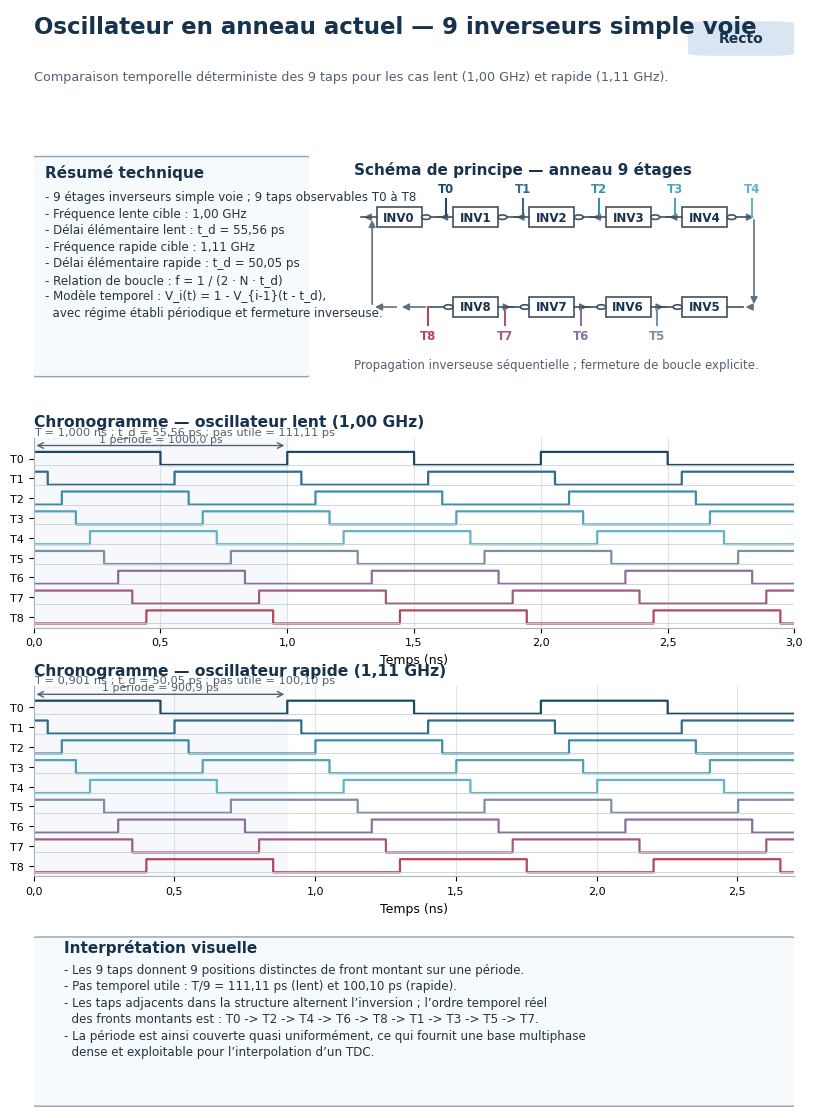
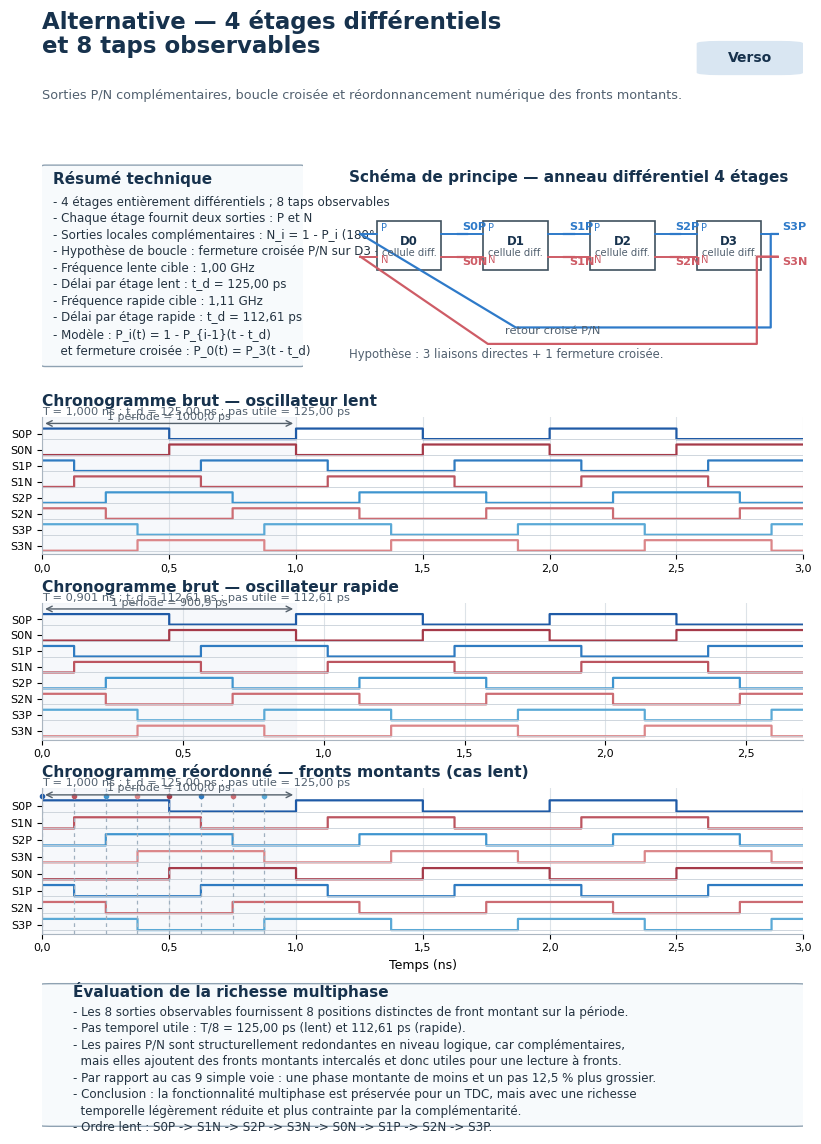

Source code (Python) for these figures, in order:
#!/usr/bin/env python3
"""Generate a two-page A4 PDF comparing single-ended and differential ring oscillators."""

from __future__ import annotations

from dataclasses import dataclass
from pathlib import Path
from typing import Dict, Iterable, List, Tuple

import matplotlib as mpl
import matplotlib.pyplot as plt
import numpy as np
from matplotlib.backends.backend_pdf import PdfPages
from matplotlib.gridspec import GridSpec, GridSpecFromSubplotSpec
from matplotlib.patches import Circle, FancyArrowPatch, FancyBboxPatch, Polygon, Rectangle
from matplotlib.ticker import FuncFormatter


mpl.rcParams.update(
    {
        "font.family": "DejaVu Sans",
        "axes.titlesize": 11,
        "axes.labelsize": 9,
        "xtick.labelsize": 8,
        "ytick.labelsize": 8,
        "figure.facecolor": "white",
        "savefig.facecolor": "white",
    }
)


A4_PORTRAIT = (8.27, 11.69)
TITLE_COLOR = "#17324D"
SUBTITLE_COLOR = "#51606F"
BOX_EDGE = "#8FA2B2"
BOX_FILL = "#F7FAFC"
GRID_COLOR = "#D5DCE3"
P_COLOR = "#2E7AC9"
N_COLOR = "#CE5C66"
SINGLE_COLORS = [
    "#1B4965",
    "#2F6C8E",
    "#3C8DAD",
    "#4FA3B9",
    "#63B4C7",
    "#7C8FA3",
    "#8C6F9F",
    "#A05C7F",
    "#B3475E",
]
P_STAGE_COLORS = ["#1F5AA6", "#2F7BC1", "#3F95CF", "#5AA9D6"]
N_STAGE_COLORS = ["#A53A49", "#BC5560", "#CC6C73", "#DB8689"]


def fr(value: float, decimals: int = 2) -> str:
    return f"{value:.{decimals}f}".replace(".", ",")


def ns_from_ps(value_ps: float) -> float:
    return value_ps / 1000.0


def axis_formatter(decimals: int = 1) -> FuncFormatter:
    return FuncFormatter(lambda x, pos: f"{x:.{decimals}f}".replace(".", ","))


@dataclass
class ArchitectureCase:
    name: str
    frequency_hz: float
    period_ps: float
    stage_delay_ps: float
    edge_spacing_ps: float
    time_ps: np.ndarray
    waveforms: Dict[str, np.ndarray]
    rising_edges_ps: Dict[str, float]
    rising_order: List[str]


def build_time_axis(period_ps: float, stage_delay_ps: float, periods: int = 3, oversample: int = 240) -> np.ndarray:
    dt_ps = stage_delay_ps / oversample
    start_ps = -0.5 * dt_ps
    stop_ps = periods * period_ps + 0.5 * dt_ps
    count = int(np.ceil((stop_ps - start_ps) / dt_ps)) + 1
    return start_ps + np.arange(count) * dt_ps


def square_wave(time_ps: np.ndarray, period_ps: float, phase_ps: float = 0.0) -> np.ndarray:
    phase = np.mod(time_ps - phase_ps, period_ps)
    return (phase < 0.5 * period_ps).astype(int)


def detect_rising_edges(time_ps: np.ndarray, values: np.ndarray) -> np.ndarray:
    indices = np.where((values[:-1] == 0) & (values[1:] == 1))[0]
    if len(indices) == 0:
        return np.array([], dtype=float)
    return 0.5 * (time_ps[indices] + time_ps[indices + 1])


def first_rising_edge_in_period(time_ps: np.ndarray, values: np.ndarray, period_ps: float) -> float:
    dt_ps = time_ps[1] - time_ps[0]
    edges = detect_rising_edges(time_ps, values)
    mask = (edges >= -dt_ps) & (edges < period_ps - 0.25 * dt_ps)
    candidates = edges[mask]
    if len(candidates) == 0:
        raise RuntimeError("Aucun front montant detecte dans la periode de reference.")
    edge = candidates[0]
    return 0.0 if abs(edge) < dt_ps else float(edge)


def make_single_ended_case(frequency_hz: float, stages: int = 9) -> ArchitectureCase:
    period_ps = 1e12 / frequency_hz
    stage_delay_ps = period_ps / (2.0 * stages)
    edge_spacing_ps = 2.0 * stage_delay_ps
    time_ps = build_time_axis(period_ps, stage_delay_ps)
    waveforms: Dict[str, np.ndarray] = {}

    for idx in range(stages):
        shifted = square_wave(time_ps - idx * stage_delay_ps, period_ps)
        waveforms[f"T{idx}"] = shifted if idx % 2 == 0 else 1 - shifted

    rising_edges_ps = {
        label: first_rising_edge_in_period(time_ps, values, period_ps)
        for label, values in waveforms.items()
    }
    rising_order = sorted(waveforms, key=lambda label: rising_edges_ps[label])

    return ArchitectureCase(
        name="simple",
        frequency_hz=frequency_hz,
        period_ps=period_ps,
        stage_delay_ps=stage_delay_ps,
        edge_spacing_ps=edge_spacing_ps,
        time_ps=time_ps,
        waveforms=waveforms,
        rising_edges_ps=rising_edges_ps,
        rising_order=rising_order,
    )


def make_differential_case(frequency_hz: float, stages: int = 4) -> ArchitectureCase:
    period_ps = 1e12 / frequency_hz
    stage_delay_ps = period_ps / (2.0 * stages)
    edge_spacing_ps = stage_delay_ps
    time_ps = build_time_axis(period_ps, stage_delay_ps)
    waveforms: Dict[str, np.ndarray] = {}

    for idx in range(stages):
        shifted = square_wave(time_ps - idx * stage_delay_ps, period_ps)
        p_wave = shifted if idx % 2 == 0 else 1 - shifted
        n_wave = 1 - p_wave
        waveforms[f"S{idx}P"] = p_wave
        waveforms[f"S{idx}N"] = n_wave

    rising_edges_ps = {
        label: first_rising_edge_in_period(time_ps, values, period_ps)
        for label, values in waveforms.items()
    }
    rising_order = sorted(waveforms, key=lambda label: rising_edges_ps[label])

    return ArchitectureCase(
        name="differentiel",
        frequency_hz=frequency_hz,
        period_ps=period_ps,
        stage_delay_ps=stage_delay_ps,
        edge_spacing_ps=edge_spacing_ps,
        time_ps=time_ps,
        waveforms=waveforms,
        rising_edges_ps=rising_edges_ps,
        rising_order=rising_order,
    )


def stage_color_for_diff(label: str) -> str:
    stage_idx = int(label[1])
    return P_STAGE_COLORS[stage_idx] if label.endswith("P") else N_STAGE_COLORS[stage_idx]


def add_box(ax: plt.Axes, title: str, body: str, title_color: str = TITLE_COLOR) -> None:
    ax.set_axis_off()
    box = FancyBboxPatch(
        (0.01, 0.03),
        0.98,
        0.94,
        boxstyle="round,pad=0.02,rounding_size=0.02",
        linewidth=1.0,
        edgecolor=BOX_EDGE,
        facecolor=BOX_FILL,
        transform=ax.transAxes,
    )
    ax.add_patch(box)
    ax.text(0.04, 0.90, title, fontsize=11, fontweight="bold", color=title_color, transform=ax.transAxes)
    ax.text(
        0.04,
        0.84,
        body,
        fontsize=8.6,
        color="#243341",
        va="top",
        linespacing=1.35,
        transform=ax.transAxes,
    )


def add_page_header(ax: plt.Axes, title: str, subtitle: str, page_tag: str) -> None:
    ax.set_axis_off()
    ax.text(0.00, 0.72, title, fontsize=16.5, fontweight="bold", color=TITLE_COLOR, linespacing=1.05, transform=ax.transAxes)
    ax.text(0.00, 0.18, subtitle, fontsize=9.2, color=SUBTITLE_COLOR, transform=ax.transAxes)
    tag = FancyBboxPatch(
        (0.88, 0.48),
        0.10,
        0.36,
        boxstyle="round,pad=0.02,rounding_size=0.03",
        linewidth=0.0,
        facecolor="#D9E6F2",
        transform=ax.transAxes,
    )
    ax.add_patch(tag)
    ax.text(0.93, 0.66, page_tag, ha="center", va="center", fontsize=10, fontweight="bold", color=TITLE_COLOR, transform=ax.transAxes)


def draw_single_inverter(ax: plt.Axes, center: Tuple[float, float], width: float, height: float, label: str, direction: str) -> Dict[str, Tuple[float, float]]:
    cx, cy = center
    x0 = cx - width / 2.0
    y0 = cy - height / 2.0
    rect = Rectangle((x0, y0), width, height, linewidth=1.2, edgecolor="#40515F", facecolor="white")
    ax.add_patch(rect)
    ax.text(cx, cy, label, ha="center", va="center", fontsize=8.5, color=TITLE_COLOR, fontweight="bold")

    pin_len = 0.035
    bubble_r = 0.010
    if direction == "right":
        input_pt = (x0 - pin_len, cy)
        input_block = (x0, cy)
        bubble_center = (x0 + width + bubble_r, cy)
        output_pt = (bubble_center[0] + bubble_r + pin_len, cy)
        ax.plot([input_pt[0], input_block[0]], [cy, cy], color="#40515F", lw=1.2)
        ax.plot([x0 + width, bubble_center[0] - bubble_r], [cy, cy], color="#40515F", lw=1.2)
        ax.plot([bubble_center[0] + bubble_r, output_pt[0]], [cy, cy], color="#40515F", lw=1.2)
    else:
        input_pt = (x0 + width + pin_len, cy)
        input_block = (x0 + width, cy)
        bubble_center = (x0 - bubble_r, cy)
        output_pt = (bubble_center[0] - bubble_r - pin_len, cy)
        ax.plot([input_pt[0], input_block[0]], [cy, cy], color="#40515F", lw=1.2)
        ax.plot([x0, bubble_center[0] + bubble_r], [cy, cy], color="#40515F", lw=1.2)
        ax.plot([bubble_center[0] - bubble_r, output_pt[0]], [cy, cy], color="#40515F", lw=1.2)

    ax.add_patch(Circle(bubble_center, bubble_r, edgecolor="#40515F", facecolor="white", lw=1.2))
    return {"input": input_pt, "output": output_pt, "bubble": bubble_center}


def draw_single_ended_schematic(ax: plt.Axes) -> None:
    ax.set_axis_off()
    ax.set_xlim(0, 1)
    ax.set_ylim(0, 1)
    ax.text(0.02, 0.97, "Schéma de principe — anneau 9 étages", fontsize=11, fontweight="bold", color=TITLE_COLOR, va="top")

    width, height = 0.10, 0.09
    positions = {
        0: (0.12, 0.72, "right"),
        1: (0.29, 0.72, "right"),
        2: (0.46, 0.72, "right"),
        3: (0.63, 0.72, "right"),
        4: (0.80, 0.72, "right"),
        5: (0.80, 0.32, "left"),
        6: (0.63, 0.32, "left"),
        7: (0.46, 0.32, "left"),
        8: (0.29, 0.32, "left"),
    }
    pins: Dict[int, Dict[str, Tuple[float, float]]] = {}
    for idx in range(9):
        cx, cy, direction = positions[idx]
        pins[idx] = draw_single_inverter(ax, (cx, cy), width, height, f"INV{idx}", direction)
        tap_x, tap_y = pins[idx]["output"]
        if cy > 0.5:
            ax.plot([tap_x, tap_x], [tap_y, tap_y + 0.08], color=SINGLE_COLORS[idx], lw=1.5)
            ax.text(tap_x, tap_y + 0.10, f"T{idx}", ha="center", va="bottom", fontsize=8.5, color=SINGLE_COLORS[idx], fontweight="bold")
        else:
            ax.plot([tap_x, tap_x], [tap_y, tap_y - 0.08], color=SINGLE_COLORS[idx], lw=1.5)
            ax.text(tap_x, tap_y - 0.10, f"T{idx}", ha="center", va="top", fontsize=8.5, color=SINGLE_COLORS[idx], fontweight="bold")

    def connect(p0: Tuple[float, float], p1: Tuple[float, float]) -> None:
        arrow = FancyArrowPatch(p0, p1, arrowstyle="-|>", mutation_scale=10, lw=1.2, color="#60717F")
        ax.add_patch(arrow)

    for idx in range(4):
        connect(pins[idx]["output"], pins[idx + 1]["input"])
    connect(pins[4]["output"], (0.91, 0.72))
    connect((0.91, 0.72), (0.91, 0.32))
    connect((0.91, 0.32), pins[5]["input"])
    for idx in range(5, 8):
        connect(pins[idx]["output"], pins[idx + 1]["input"])
    connect(pins[8]["output"], (0.12, 0.32))
    connect((0.12, 0.32), (0.06, 0.32))
    connect((0.06, 0.32), (0.06, 0.72))
    connect((0.06, 0.72), pins[0]["input"])
    ax.text(0.02, 0.05, "Propagation inverseuse séquentielle ; fermeture de boucle explicite.", fontsize=8.5, color=SUBTITLE_COLOR)


def draw_differential_block(ax: plt.Axes, center: Tuple[float, float], width: float, height: float, label: str) -> Dict[str, Tuple[float, float]]:
    cx, cy = center
    x0 = cx - width / 2.0
    y0 = cy - height / 2.0
    rect = Rectangle((x0, y0), width, height, linewidth=1.2, edgecolor="#40515F", facecolor="white")
    ax.add_patch(rect)
    ax.text(cx, cy + 0.02, label, ha="center", va="center", fontsize=8.5, color=TITLE_COLOR, fontweight="bold")
    ax.text(cx, cy - 0.04, "cellule diff.", ha="center", va="center", fontsize=7.2, color=SUBTITLE_COLOR)

    y_p = cy + 0.055
    y_n = cy - 0.055
    x_in = x0 - 0.035
    x_out = x0 + width + 0.035
    ax.plot([x_in, x0], [y_p, y_p], color=P_COLOR, lw=1.4)
    ax.plot([x_in, x0], [y_n, y_n], color=N_COLOR, lw=1.4)
    ax.plot([x0 + width, x_out], [y_p, y_p], color=P_COLOR, lw=1.4)
    ax.plot([x0 + width, x_out], [y_n, y_n], color=N_COLOR, lw=1.4)
    ax.text(x0 + 0.01, y_p + 0.015, "P", fontsize=7.2, color=P_COLOR)
    ax.text(x0 + 0.01, y_n - 0.030, "N", fontsize=7.2, color=N_COLOR)
    return {
        "in_p": (x_in, y_p),
        "in_n": (x_in, y_n),
        "out_p": (x_out, y_p),
        "out_n": (x_out, y_n),
    }


def draw_polyline(ax: plt.Axes, points: Iterable[Tuple[float, float]], color: str, lw: float = 1.6) -> None:
    pts = list(points)
    xs = [pt[0] for pt in pts]
    ys = [pt[1] for pt in pts]
    ax.plot(xs, ys, color=color, lw=lw)


def draw_differential_schematic(ax: plt.Axes) -> None:
    ax.set_axis_off()
    ax.set_xlim(0, 1)
    ax.set_ylim(0, 1)
    ax.text(0.02, 0.97, "Schéma de principe — anneau différentiel 4 étages", fontsize=11, fontweight="bold", color=TITLE_COLOR, va="top")

    width, height = 0.14, 0.24
    centers = [(0.15, 0.60), (0.38, 0.60), (0.61, 0.60), (0.84, 0.60)]
    blocks: Dict[int, Dict[str, Tuple[float, float]]] = {}
    for idx, center in enumerate(centers):
        blocks[idx] = draw_differential_block(ax, center, width, height, f"D{idx}")
        ax.text(blocks[idx]["out_p"][0] + 0.01, blocks[idx]["out_p"][1] + 0.02, f"S{idx}P", fontsize=8.1, color=P_COLOR, fontweight="bold")
        ax.text(blocks[idx]["out_n"][0] + 0.01, blocks[idx]["out_n"][1] - 0.04, f"S{idx}N", fontsize=8.1, color=N_COLOR, fontweight="bold")

    for idx in range(3):
        draw_polyline(ax, [blocks[idx]["out_p"], blocks[idx + 1]["in_p"]], P_COLOR)
        draw_polyline(ax, [blocks[idx]["out_n"], blocks[idx + 1]["in_n"]], N_COLOR)

    p3 = blocks[3]["out_p"]
    n3 = blocks[3]["out_n"]
    p0 = blocks[0]["in_p"]
    n0 = blocks[0]["in_n"]
    y_low = 0.20
    draw_polyline(ax, [p3, (0.93, p3[1]), (0.93, y_low), (0.38, y_low), p0], P_COLOR)
    draw_polyline(ax, [n3, (0.90, n3[1]), (0.90, 0.12), (0.32, 0.12), n0], N_COLOR)
    ax.text(0.46, 0.17, "retour croisé P/N", fontsize=8.2, color=SUBTITLE_COLOR, ha="center")
    ax.text(0.02, 0.05, "Hypothèse : 3 liaisons directes + 1 fermeture croisée.", fontsize=8.4, color=SUBTITLE_COLOR)


def plot_chronogram(
    ax: plt.Axes,
    case: ArchitectureCase,
    order: List[str],
    title: str,
    color_map: Dict[str, str],
    extra_note: str | None = None,
    show_edge_markers: bool = False,
    show_xlabel: bool = True,
) -> None:
    mask = (case.time_ps >= 0.0) & (case.time_ps <= 3.0 * case.period_ps + 1e-9)
    time_ns = ns_from_ps(case.time_ps[mask])
    row_pitch = 1.18
    amp = 0.78
    n = len(order)
    y_centers: List[float] = []

    for idx, label in enumerate(order):
        baseline = (n - 1 - idx) * row_pitch
        values = case.waveforms[label][mask]
        ax.step(time_ns, baseline + amp * values, where="post", lw=1.6, color=color_map[label])
        ax.hlines(baseline, time_ns[0], time_ns[-1], color="#C8D0D8", lw=0.6)
        y_centers.append(baseline + 0.38)

    ax.set_yticks(y_centers)
    ax.set_yticklabels(order)
    ax.set_xlim(0.0, ns_from_ps(3.0 * case.period_ps))
    ax.set_ylim(-0.25, (n - 1) * row_pitch + amp + 0.85)
    ax.grid(axis="x", color=GRID_COLOR, lw=0.8, alpha=0.8)
    ax.axvspan(0.0, ns_from_ps(case.period_ps), color="#EEF3F8", alpha=0.50, zorder=0)
    ax.set_xlabel("Temps (ns)" if show_xlabel else "")
    ax.set_title(title, loc="left", fontsize=11.2, fontweight="bold", color=TITLE_COLOR, pad=8)
    ax.text(
        0.00,
        1.02,
        f"T = {fr(ns_from_ps(case.period_ps), 3)} ns ; t_d = {fr(case.stage_delay_ps, 2)} ps ; pas utile = {fr(case.edge_spacing_ps, 2)} ps",
        transform=ax.transAxes,
        fontsize=8.2,
        color=SUBTITLE_COLOR,
    )
    if extra_note:
        ax.text(0.00, 1.085, extra_note, transform=ax.transAxes, fontsize=7.2, color=SUBTITLE_COLOR)

    top_y = (n - 1) * row_pitch + amp + 0.38
    ax.annotate(
        "",
        xy=(ns_from_ps(case.period_ps), top_y),
        xytext=(0.0, top_y),
        arrowprops=dict(arrowstyle="<->", color="#55616C", lw=1.0),
    )
    ax.text(
        ns_from_ps(case.period_ps) / 2.0,
        top_y + 0.10,
        f"1 période = {fr(case.period_ps, 1)} ps",
        ha="center",
        va="bottom",
        fontsize=7.9,
        color="#55616C",
    )

    if show_edge_markers:
        ordered_edges = [case.rising_edges_ps[label] for label in order]
        for edge_ps in ordered_edges:
            ax.axvline(ns_from_ps(edge_ps), color="#9FB0BF", lw=0.9, linestyle=(0, (3, 3)))
        for label, edge_ps in zip(order, ordered_edges):
            ax.plot(ns_from_ps(edge_ps), top_y - 0.10, marker="o", ms=3.0, color=color_map[label], clip_on=False)

    ax.xaxis.set_major_formatter(axis_formatter(1))
    for spine in ["top", "right"]:
        ax.spines[spine].set_visible(False)
    ax.spines["left"].set_color("#AAB5C0")
    ax.spines["bottom"].set_color("#AAB5C0")


def build_single_summary(slow: ArchitectureCase, fast: ArchitectureCase) -> str:
    return (
        "- 9 étages inverseurs simple voie ; 9 taps observables T0 à T8\n"
        "- Fréquence lente cible : 1,00 GHz\n"
        f"- Délai élémentaire lent : t_d = {fr(slow.stage_delay_ps, 2)} ps\n"
        "- Fréquence rapide cible : 1,11 GHz\n"
        f"- Délai élémentaire rapide : t_d = {fr(fast.stage_delay_ps, 2)} ps\n"
        "- Relation de boucle : f = 1 / (2 · N · t_d)\n"
        "- Modèle temporel : V_i(t) = 1 - V_{i-1}(t - t_d),\n"
        "  avec régime établi périodique et fermeture inverseuse."
    )


def build_differential_summary(slow: ArchitectureCase, fast: ArchitectureCase) -> str:
    return (
        "- 4 étages entièrement différentiels ; 8 taps observables\n"
        "- Chaque étage fournit deux sorties : P et N\n"
        "- Sorties locales complémentaires : N_i = 1 - P_i (180° local)\n"
        "- Hypothèse de boucle : fermeture croisée P/N sur D3 -> D0\n"
        "- Fréquence lente cible : 1,00 GHz\n"
        f"- Délai par étage lent : t_d = {fr(slow.stage_delay_ps, 2)} ps\n"
        "- Fréquence rapide cible : 1,11 GHz\n"
        f"- Délai par étage rapide : t_d = {fr(fast.stage_delay_ps, 2)} ps\n"
        "- Modèle : P_i(t) = 1 - P_{i-1}(t - t_d)\n"
        "  et fermeture croisée : P_0(t) = P_3(t - t_d)"
    )


def build_single_interpretation(slow: ArchitectureCase, fast: ArchitectureCase) -> str:
    order = " -> ".join(slow.rising_order)
    return (
        f"- Les 9 taps donnent 9 positions distinctes de front montant sur une période.\n"
        f"- Pas temporel utile : T/9 = {fr(slow.edge_spacing_ps, 2)} ps (lent) et {fr(fast.edge_spacing_ps, 2)} ps (rapide).\n"
        "- Les taps adjacents dans la structure alternent l’inversion ; l’ordre temporel réel\n"
        f"  des fronts montants est : {order}.\n"
        "- La période est ainsi couverte quasi uniformément, ce qui fournit une base multiphase\n"
        "  dense et exploitable pour l’interpolation d’un TDC."
    )


def build_differential_interpretation(slow: ArchitectureCase, fast: ArchitectureCase) -> str:
    order = " -> ".join(slow.rising_order)
    return (
        "- Les 8 sorties observables fournissent 8 positions distinctes de front montant sur la période.\n"
        f"- Pas temporel utile : T/8 = {fr(slow.edge_spacing_ps, 2)} ps (lent) et {fr(fast.edge_spacing_ps, 2)} ps (rapide).\n"
        "- Les paires P/N sont structurellement redondantes en niveau logique, car complémentaires,\n"
        "  mais elles ajoutent des fronts montants intercalés et donc utiles pour une lecture à fronts.\n"
        "- Par rapport au cas 9 simple voie : une phase montante de moins et un pas 12,5 % plus grossier.\n"
        "- Conclusion : la fonctionnalité multiphase est préservée pour un TDC, mais avec une richesse\n"
        f"  temporelle légèrement réduite et plus contrainte par la complémentarité.\n- Ordre lent : {order}."
    )


def format_reordered_note(case: ArchitectureCase, labels: List[str]) -> str:
    chunks = []
    for idx, label in enumerate(labels):
        chunks.append(f"{label} ({fr(case.rising_edges_ps[label], 1)} ps)")
        if idx == 3:
            chunks.append("\n")
    return "Ordre détecté des fronts montants sur 1 période : " + " -> ".join(chunks)


def build_page_one(pdf: PdfPages, slow: ArchitectureCase, fast: ArchitectureCase) -> None:
    fig = plt.figure(figsize=A4_PORTRAIT)
    grid = GridSpec(5, 1, height_ratios=[0.10, 0.26, 0.22, 0.22, 0.20], figure=fig)
    header_ax = fig.add_subplot(grid[0])
    add_page_header(
        header_ax,
        "Oscillateur en anneau actuel — 9 inverseurs simple voie",
        "Comparaison temporelle déterministe des 9 taps pour les cas lent (1,00 GHz) et rapide (1,11 GHz).",
        "Recto",
    )

    top_grid = GridSpecFromSubplotSpec(1, 2, subplot_spec=grid[1], width_ratios=[0.38, 0.62], wspace=0.10)
    summary_ax = fig.add_subplot(top_grid[0])
    add_box(summary_ax, "Résumé technique", build_single_summary(slow, fast))
    schematic_ax = fig.add_subplot(top_grid[1])
    draw_single_ended_schematic(schematic_ax)

    single_color_map = {label: SINGLE_COLORS[idx] for idx, label in enumerate(slow.waveforms)}
    slow_ax = fig.add_subplot(grid[2])
    plot_chronogram(slow_ax, slow, [f"T{i}" for i in range(9)], "Chronogramme — oscillateur lent (1,00 GHz)", single_color_map)
    fast_ax = fig.add_subplot(grid[3])
    plot_chronogram(fast_ax, fast, [f"T{i}" for i in range(9)], "Chronogramme — oscillateur rapide (1,11 GHz)", single_color_map)

    interpretation_ax = fig.add_subplot(grid[4])
    add_box(interpretation_ax, "Interprétation visuelle", build_single_interpretation(slow, fast))

    fig.subplots_adjust(left=0.055, right=0.975, top=0.975, bottom=0.035, hspace=0.34)
    pdf.savefig(fig)
    plt.close(fig)


def build_page_two(pdf: PdfPages, slow: ArchitectureCase, fast: ArchitectureCase) -> None:
    fig = plt.figure(figsize=A4_PORTRAIT)
    grid = GridSpec(6, 1, height_ratios=[0.10, 0.24, 0.16, 0.16, 0.17, 0.17], figure=fig)
    header_ax = fig.add_subplot(grid[0])
    add_page_header(
        header_ax,
        "Alternative — 4 étages différentiels\net 8 taps observables",
        "Sorties P/N complémentaires, boucle croisée et réordonnancement numérique des fronts montants.",
        "Verso",
    )

    top_grid = GridSpecFromSubplotSpec(1, 2, subplot_spec=grid[1], width_ratios=[0.36, 0.64], wspace=0.10)
    summary_ax = fig.add_subplot(top_grid[0])
    add_box(summary_ax, "Résumé technique", build_differential_summary(slow, fast))
    schematic_ax = fig.add_subplot(top_grid[1])
    draw_differential_schematic(schematic_ax)

    raw_order = ["S0P", "S0N", "S1P", "S1N", "S2P", "S2N", "S3P", "S3N"]
    diff_color_map = {label: stage_color_for_diff(label) for label in raw_order}

    slow_ax = fig.add_subplot(grid[2])
    plot_chronogram(
        slow_ax,
        slow,
        raw_order,
        "Chronogramme brut — oscillateur lent",
        diff_color_map,
        show_xlabel=False,
    )
    fast_ax = fig.add_subplot(grid[3])
    plot_chronogram(
        fast_ax,
        fast,
        raw_order,
        "Chronogramme brut — oscillateur rapide",
        diff_color_map,
        show_xlabel=False,
    )

    reordered_ax = fig.add_subplot(grid[4])
    plot_chronogram(
        reordered_ax,
        slow,
        slow.rising_order,
        "Chronogramme réordonné — fronts montants (cas lent)",
        diff_color_map,
        show_edge_markers=True,
    )

    interpretation_ax = fig.add_subplot(grid[5])
    add_box(interpretation_ax, "Évaluation de la richesse multiphase", build_differential_interpretation(slow, fast))

    fig.subplots_adjust(left=0.055, right=0.975, top=0.975, bottom=0.035, hspace=0.34)
    pdf.savefig(fig)
    plt.close(fig)


def generate_pdf(output_path: Path) -> None:
    single_slow = make_single_ended_case(1.00e9)
    single_fast = make_single_ended_case(1.11e9)
    diff_slow = make_differential_case(1.00e9)
    diff_fast = make_differential_case(1.11e9)

    with PdfPages(output_path) as pdf:
        build_page_one(pdf, single_slow, single_fast)
        build_page_two(pdf, diff_slow, diff_fast)


def main() -> None:
    output_path = Path("oscillator_multiphase_comparison_recto_verso.pdf")
    generate_pdf(output_path)
    print(f"PDF généré : {output_path.resolve()}")


if __name__ == "__main__":
    main()
